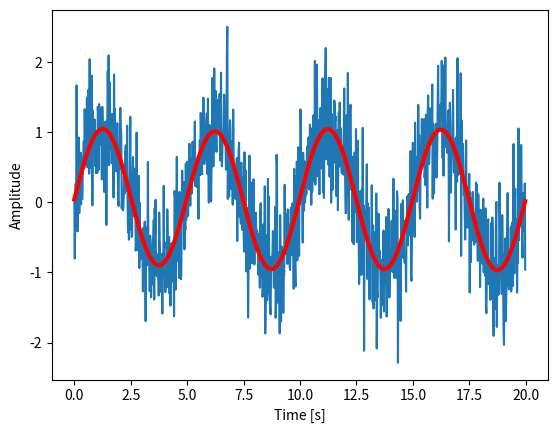

The matplotlib source for this figure:
#!/usr/bin/python
# -*- coding:utf-8 -*-

import numpy as np
from scipy import fftpack
import matplotlib.pyplot as plt

#设置时间范围，和相应的曲线函数。
time_step = 0.02
period = 5.
time_vec = np.arange(0, 20, time_step)
sig = np.sin(2 * np.pi / period * time_vec) + 0.5 * np.random.randn(time_vec.size)


#对sig进行快速傅里叶变换（FFT）
sample_freq = fftpack.fftfreq(sig.size, d=time_step)
sig_fft = fftpack.fft(sig)

#对变换后的曲线进行处理。
pidxs = np.where(sample_freq > 0)
freqs = sample_freq[pidxs]
power = np.abs(sig_fft)[pidxs]
freq = freqs[power.argmax()]
sig_fft[np.abs(sample_freq) > freq] = 0
main_sig = fftpack.ifft(sig_fft)


plt.figure()

plt.plot(time_vec, sig)
plt.plot(time_vec, main_sig, linewidth=3, color='red')
plt.xlabel('Time [s]')
plt.ylabel('Amplitude')
plt.show()
